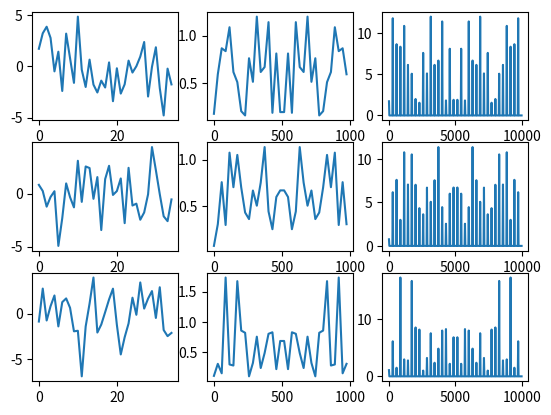

This figure's Python source:
import numpy as np
import matplotlib.pyplot as plt

Fs = 1000
T = 1/Fs
L = 35
t = np.array(range(0,L))*T

X1 = 0.7*np.sin(2*np.pi*50*t) + np.sin(2*np.pi*120*t)
X2 = 0.7*np.sin(2*np.pi*120*t) + np.sin(2*np.pi*170*t)
X3 = 0.7*np.sin(2*np.pi*50*t) + np.sin(2*np.pi*170*t)
X1 = X1 + 2*np.random.randn(len(t))
X2 = X2 + 2*np.random.randn(len(t))
X3 = X3 + 2*np.random.randn(len(t))

plt.subplot(3,3,1)
plt.plot(X1)
plt.subplot(3,3,4)
plt.plot(X2)
plt.subplot(3,3,7)
plt.plot(X3)

Y1 = np.fft.fft(X1)
Y2 = np.fft.fft(X2)
Y3 = np.fft.fft(X3)
P1 = abs(Y1/L)
P2 = abs(Y2/L)
P3 = abs(Y3/L)
P1[2:-1] = 2*P1[2:-1]
P2[2:-1] = 2*P2[2:-1]
P3[2:-1] = 2*P3[2:-1]

f = Fs*np.array(range(0,int(L)))/L
plt.subplot(3,3,2)
plt.plot(f,P1)
plt.subplot(3,3,5)
plt.plot(f,P2)
plt.subplot(3,3,8)
plt.plot(f,P3)


X1 = np.concatenate([X1,X1,X1,X1,X1,X1,X1,X1,X1,X1])
X2 = np.concatenate([X2,X2,X2,X2,X2,X2,X2,X2,X2,X2])
X3 = np.concatenate([X3,X3,X3,X3,X3,X3,X3,X3,X3,X3])

Y1 = np.fft.fft(X1)
Y2 = np.fft.fft(X2)
Y3 = np.fft.fft(X3)
P1 = abs(Y1/L)
P2 = abs(Y2/L)
P3 = abs(Y3/L)
P1[2:-1] = 2*P1[2:-1]
P2[2:-1] = 2*P2[2:-1]
P3[2:-1] = 2*P3[2:-1]
f = Fs*np.array(range(0,int(L*10)))/L

plt.subplot(3,3,3)
plt.plot(f,P1)
plt.subplot(3,3,6)
plt.plot(f,P2)
plt.subplot(3,3,9)
plt.plot(f,P3)

plt.show()